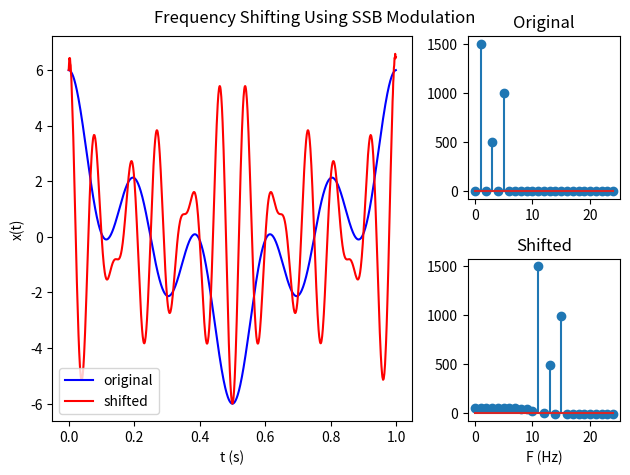

Reproduce this figure in Python.
#!/usr/bin/env python

"""
Frequency shift a signal using SSB modulation.
"""

import numpy as np
import scipy as sp
import scipy.signal
import matplotlib.pyplot as plt

def nextpow2(x):
    """Return the first integer N such that 2**N >= abs(x)"""

    return int(np.ceil(np.log2(np.abs(x))))

def freq_shift(x, f_shift, dt):
    """
    Shift the specified signal by the specified frequency.
    """

    # Pad the signal with zeros to prevent the FFT invoked by the transform from
    # slowing down the computation:
    N_orig = len(x)
    N_padded = 2**nextpow2(N_orig)
    t = np.arange(0, N_padded)
    return (scipy.signal.hilbert(np.hstack((x, np.zeros(N_padded-N_orig, x.dtype))))*np.exp(2j*np.pi*f_shift*dt*t))[:N_orig].real

dt = 1e-3
fs = 1/dt
T = 1.0
t = np.arange(0, T, dt)
N = len(t)

# Construct original signal:
x = 3*np.cos(2*np.pi*t)+np.cos(2*np.pi*3*t)+2*np.cos(2*np.pi*5*t)

# Uncomment the code below to construct a more interesting signal:
# N_taps = 2500
# np.random.seed(1)
# b = sp.signal.remez(N_taps, [0.0, 14.5/fs, 15.5/fs, 19.5/fs, 20.5/fs, 0.5], [0, 1, 0])
# x = sp.signal.lfilter(b, 1.0, np.random.rand(len(t)))
    
# Frequency shift:
f_shift = 10.0

# Shift signal's frequency components by using the Hilbert transform
# to perform SSB modulation:
x_shift = freq_shift(x, f_shift, dt)

# Plot results:
f = np.fft.fftfreq(N, dt)
xf = np.fft.fft(x).real
xf_shift = np.fft.fft(x_shift).real
start = 0
stop = int((25.0/(fs/2.0))*(N/2.0))
plt.clf()
plt.subplot2grid((2, 3), (0, 0), rowspan=2, colspan=2)
plt.plot(t, x, 'b', t, x_shift, 'r-')
plt.xlabel('t (s)')
plt.ylabel('x(t)')
plt.legend(('original', 'shifted'))
plt.subplot2grid((2, 3), (0, 2))
plt.stem(f[start:stop], xf[start:stop])
plt.title('Original')
plt.subplot2grid((2, 3), (1, 2))
plt.stem(f[start:stop], xf_shift[start:stop])
plt.title('Shifted')
plt.xlabel('F (Hz)')
plt.tight_layout()
plt.suptitle('Frequency Shifting Using SSB Modulation')
plt.draw()
plt.show()
